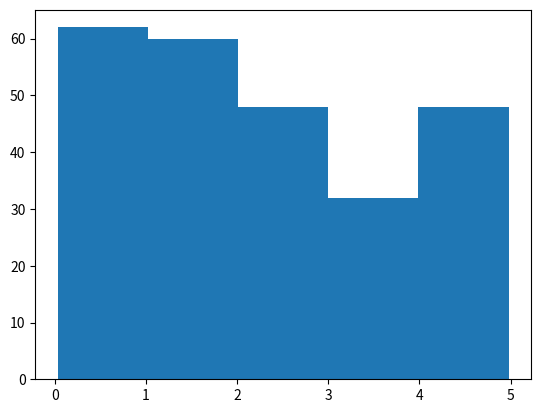

Python code for this plot:
import numpy
from scipy import stats
import matplotlib.pyplot as plt
#Mean
speed = [98,86,87,88,111,86,103,87,94,78,77,85,86]
a = numpy.mean(speed)
print(a)
#Median
b = numpy.median(speed)
print(b)
#Mode
c = stats.mode(speed)
print(c)
#Standard Deviation
d = numpy.std(speed)
print(d)
#Variance
e = numpy.var(speed)
print(e)
#Percentiles
f = numpy.percentile(speed, 69)
print(f)
#how to create random data set
g = numpy.random.uniform(0.0, 5.0, 250)
print(g)
# Histogram to draw 
plt.hist(g, 5)
plt.show()
